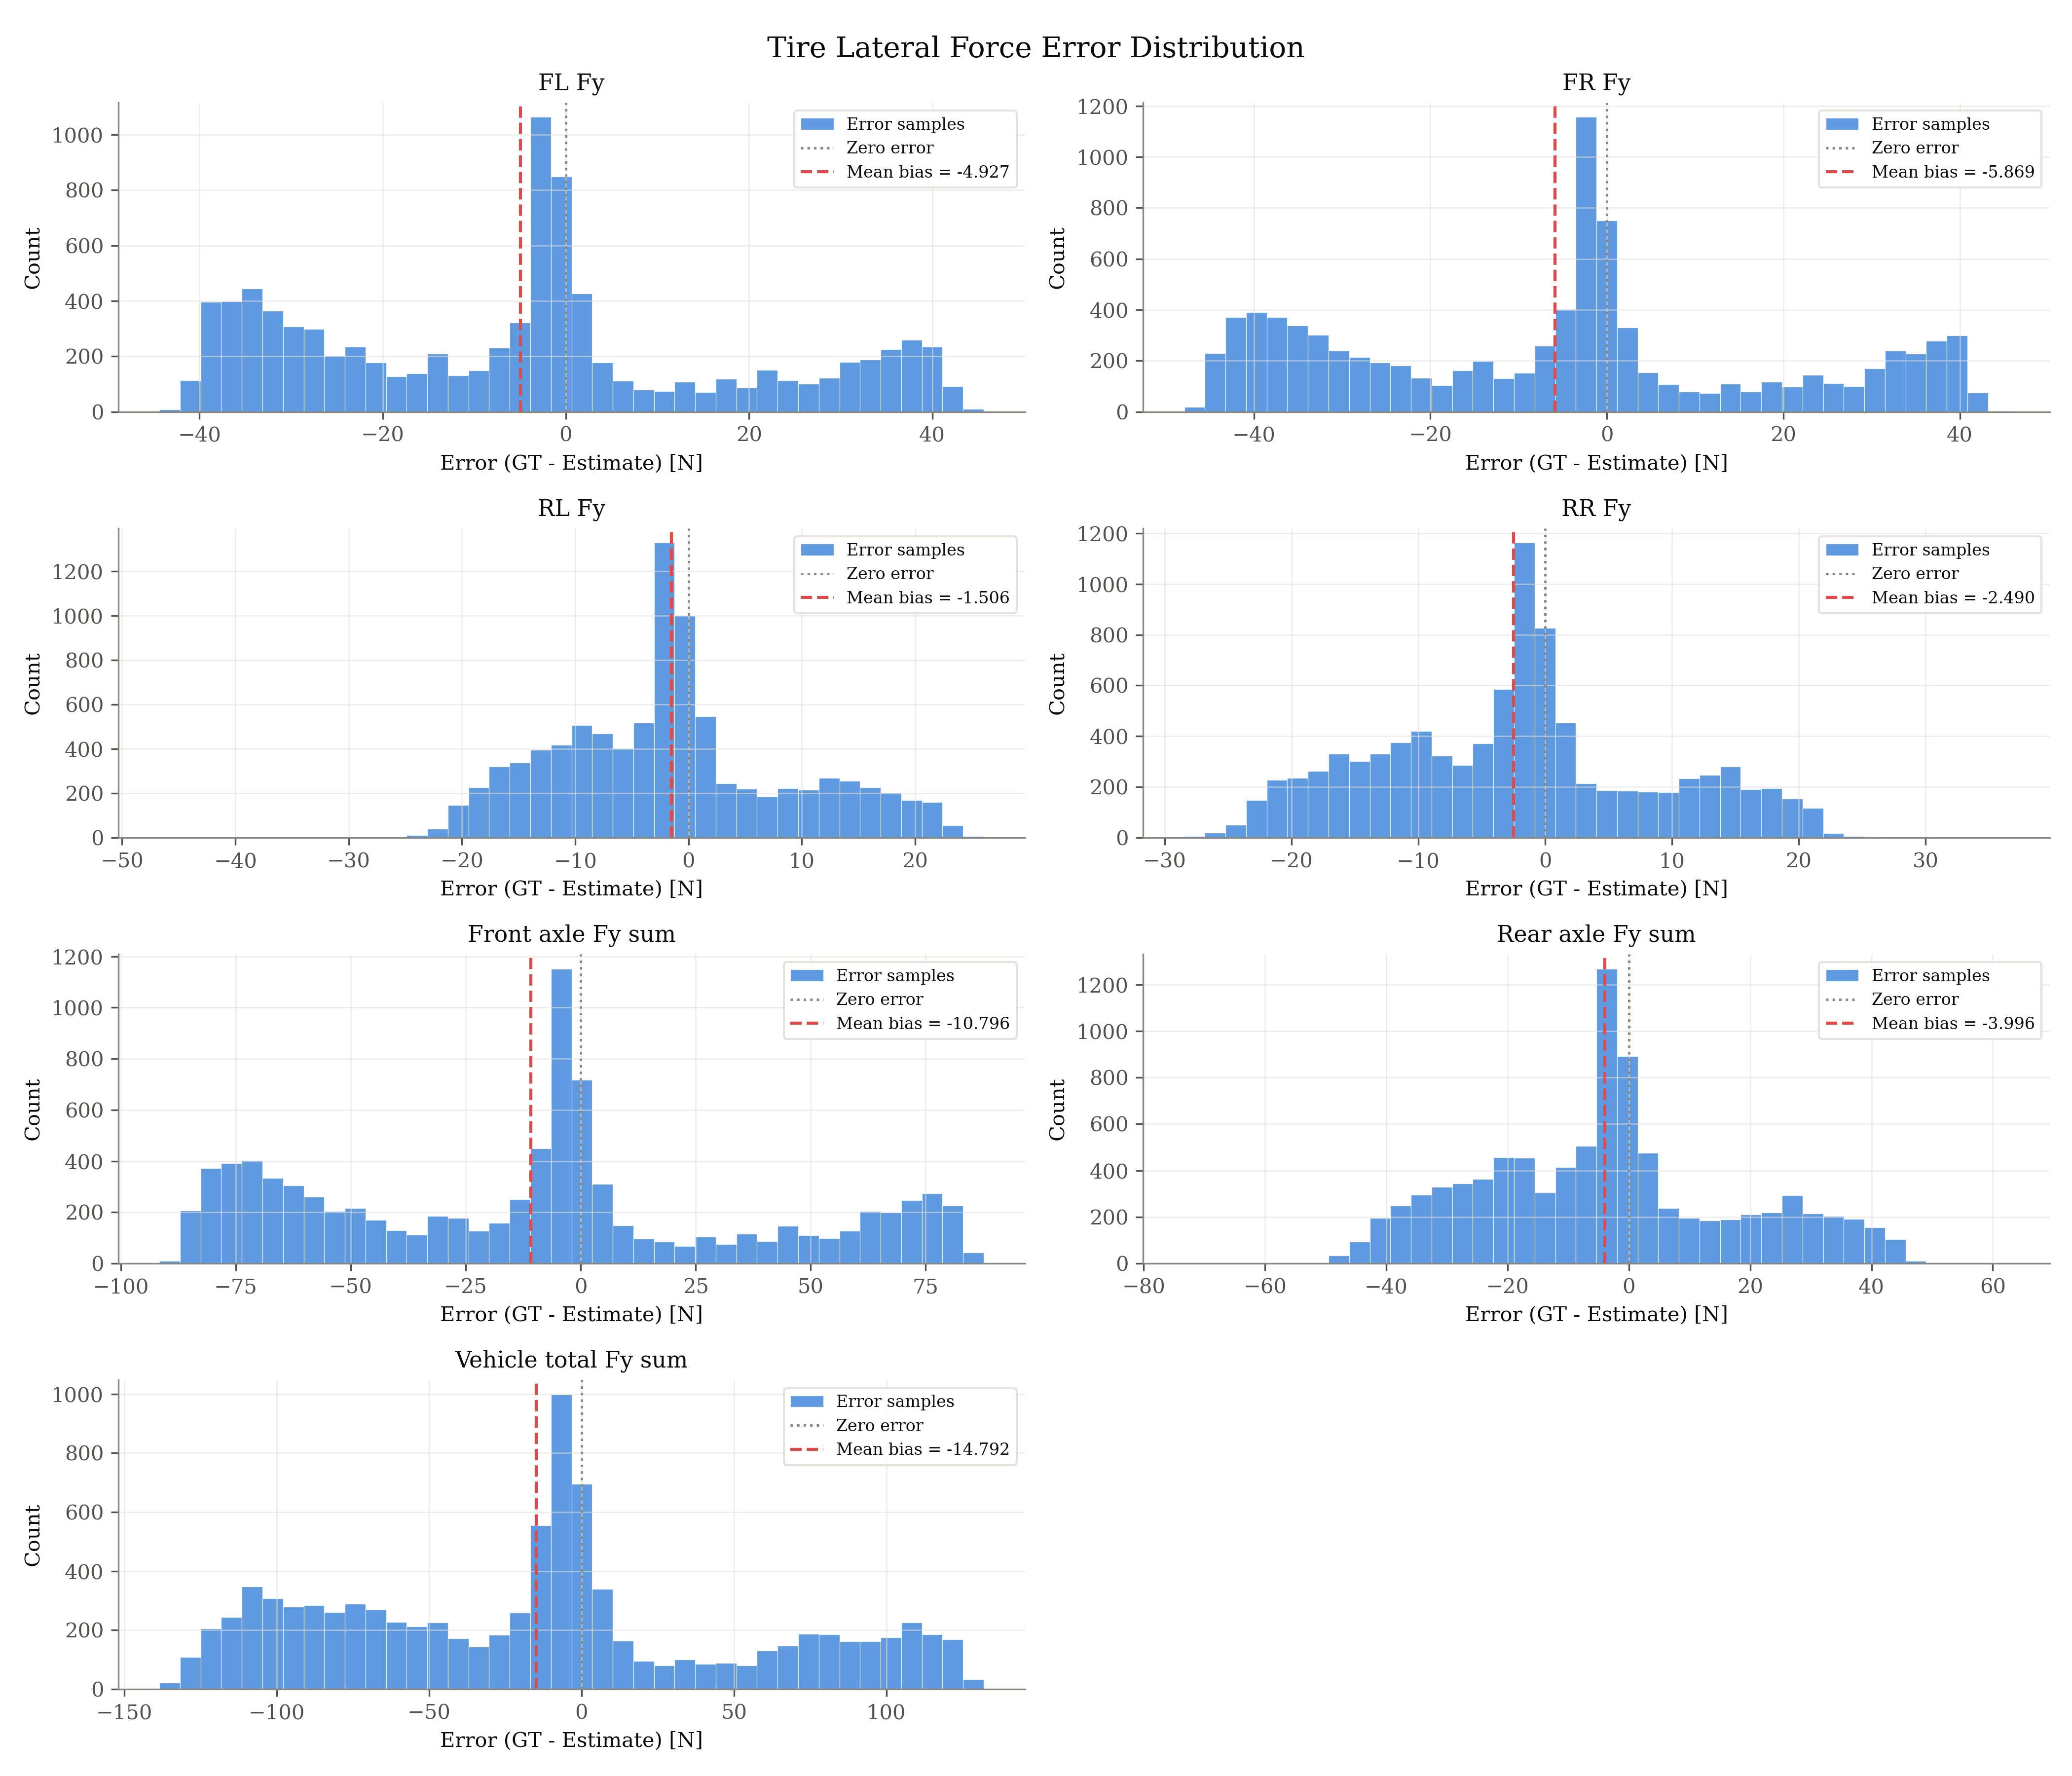

Data behind this chart, as committed beside it:
signal, unit, error_gt_minus_est
fl_fy, N, -1.583
fl_fy, N, -1.601
fl_fy, N, -1.492
fl_fy, N, -1.205
fl_fy, N, -1.193
fl_fy, N, -1.363
fl_fy, N, -1.371
fl_fy, N, -1.194
fl_fy, N, -1.034
fl_fy, N, -0.7104
fl_fy, N, -0.4904
fl_fy, N, -0.2026
fl_fy, N, -0.1487
fl_fy, N, 0.0976
fl_fy, N, 0.4825
fl_fy, N, 0.5742
fl_fy, N, 0.1121
fl_fy, N, 0.2481
fl_fy, N, -0.16
fl_fy, N, -0.9646
fl_fy, N, -1.342
fl_fy, N, -0.4723
fl_fy, N, -0.5101
fl_fy, N, 0.3737
fl_fy, N, 1.476
fl_fy, N, 0.776
fl_fy, N, 2.436
fl_fy, N, 1.814
fl_fy, N, -0.6013
fl_fy, N, -1.848
fl_fy, N, -4.41
fl_fy, N, -4.174
fl_fy, N, -3.137
fl_fy, N, -1.224
fl_fy, N, 0.864
fl_fy, N, 1.425
fl_fy, N, 0.7859
fl_fy, N, 0.6148
fl_fy, N, -0.4758
fl_fy, N, -1.594
fl_fy, N, -2.289
fl_fy, N, -2.465
fl_fy, N, -2.625
fl_fy, N, -2.989
fl_fy, N, -3.23
fl_fy, N, -2.809
fl_fy, N, -2.431
fl_fy, N, -0.8843
fl_fy, N, 0.06767
fl_fy, N, 0.8153
fl_fy, N, 1.992
fl_fy, N, 0.8142
fl_fy, N, 0.8879
fl_fy, N, 0.9107
fl_fy, N, 1.054
fl_fy, N, 0.6319
fl_fy, N, 0.6171
fl_fy, N, 0.5752
fl_fy, N, 0.5223
fl_fy, N, 0.1917
... 63,605 more rows
